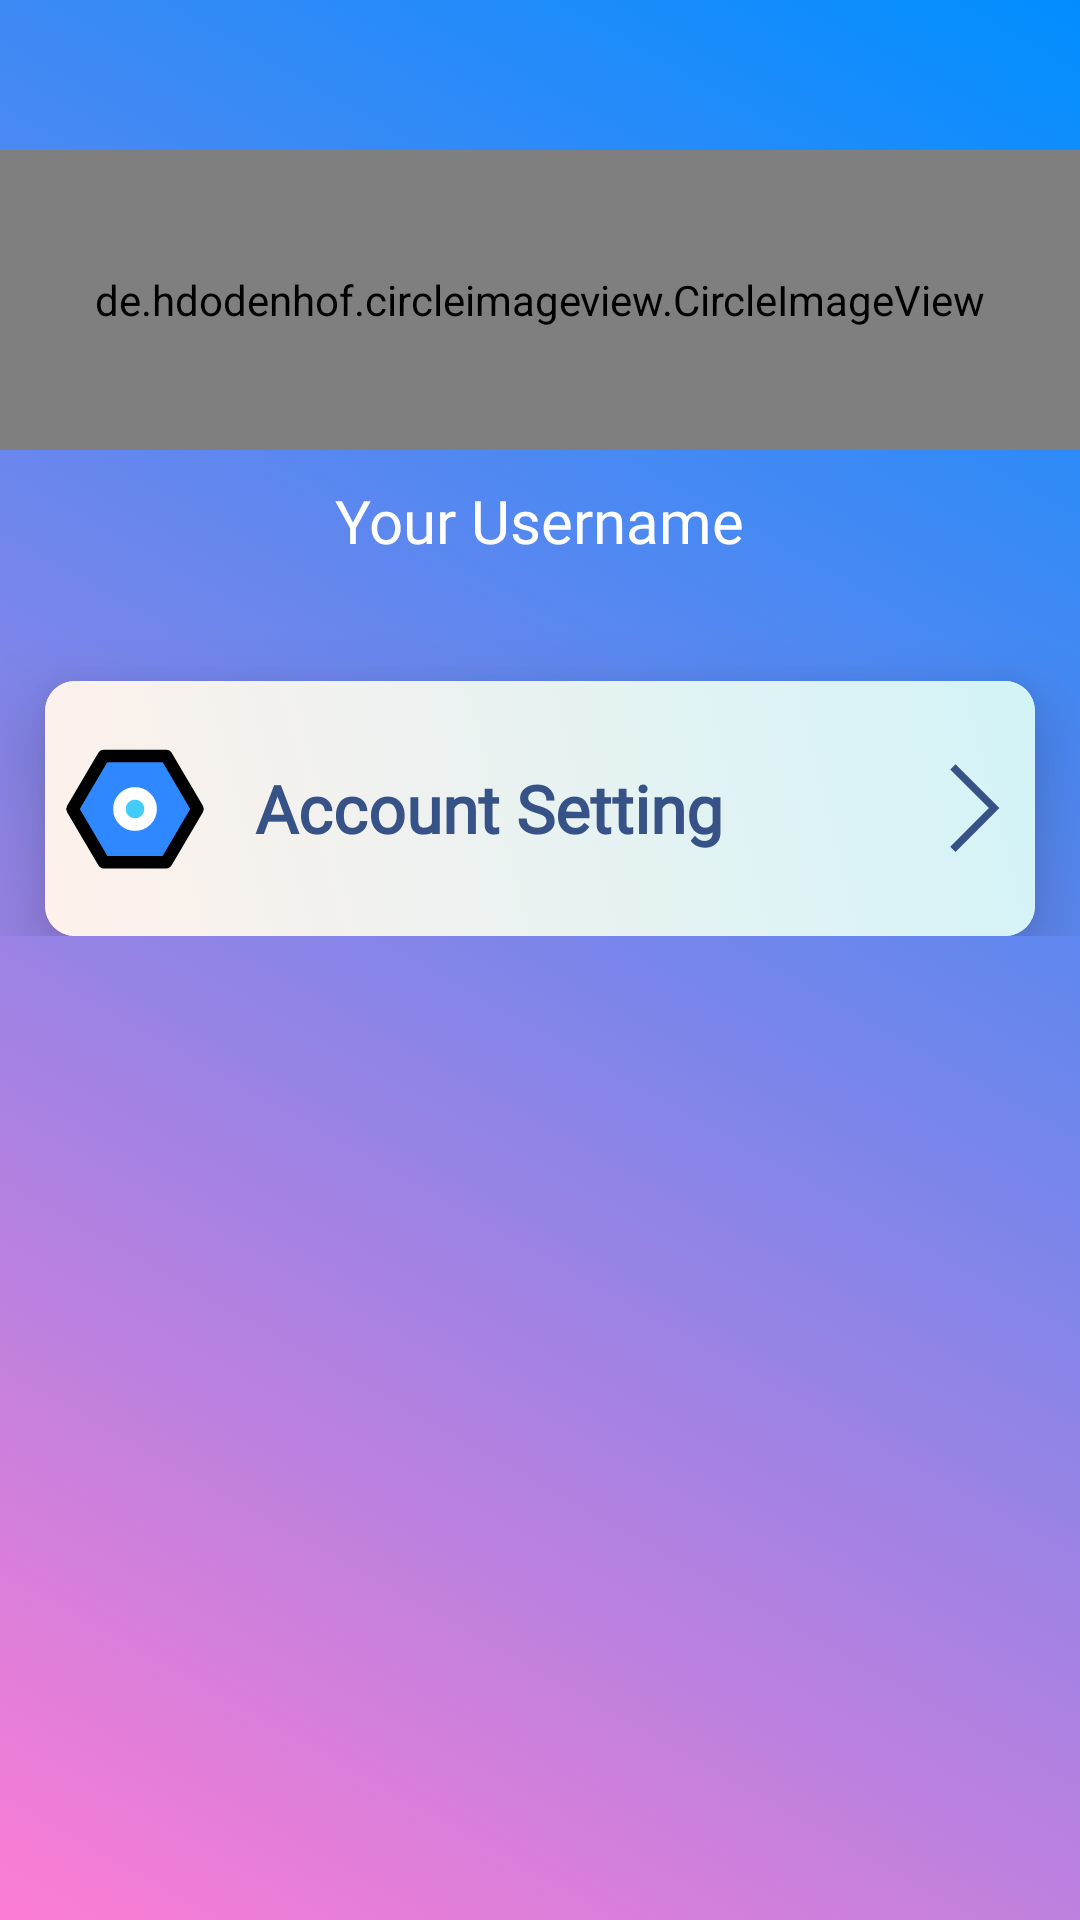

This screen was rendered from an Android layout file. Write that file and the resources it references.
<!-- AndroidManifest.xml: application theme Theme.MobileFP_EnglishQuizlet -->
<!-- res/layout/profile_layout.xml -->
<?xml version="1.0" encoding="utf-8"?>
<androidx.coordinatorlayout.widget.CoordinatorLayout xmlns:android="http://schemas.android.com/apk/res/android"
    android:layout_width="match_parent"
    android:layout_height="match_parent"
    xmlns:app="http://schemas.android.com/apk/res-auto"
    android:background="@drawable/gradient_topic_null">

    <LinearLayout
        android:layout_width="match_parent"
        android:layout_height="wrap_content"
        android:orientation="vertical">
        <de.hdodenhof.circleimageview.CircleImageView
            android:id="@+id/imgAvatar"
            android:layout_marginTop="50dp"
            android:layout_width="match_parent"
            android:layout_height="100dp"
            android:src="@drawable/no_image"
            app:civ_border_width="2dp"
            app:civ_border_color="@color/white">

        </de.hdodenhof.circleimageview.CircleImageView>

        <RelativeLayout
            android:layout_width="match_parent"
            android:layout_height="wrap_content"
            android:layout_marginTop="10dp"
            android:layout_marginBottom="30dp">

            <TextView
                android:id="@+id/txtviewUsername"
                android:layout_width="wrap_content"
                android:layout_height="wrap_content"
                android:layout_centerHorizontal="true"
                android:fontFamily="@font/baloo"
                android:text="Your Username"
                android:textColor="@color/white"
                android:textSize="20dp"/>

            <androidx.appcompat.widget.AppCompatImageButton
                android:id="@+id/btnEdit"
                android:layout_width="wrap_content"
                android:layout_height="wrap_content"
                android:layout_marginLeft="10dp"
                android:layout_centerHorizontal="true"
                android:layout_toEndOf="@+id/txtviewUsername"
                android:src="@drawable/baseline_edit_24"
                android:background="?attr/selectableItemBackground"
                android:contentDescription="Edit Button"/>
        </RelativeLayout>




        <androidx.cardview.widget.CardView
            android:layout_width="match_parent"
            android:layout_height="85dp"
            android:layout_marginLeft="15dp"
            android:layout_marginRight="15dp"
            android:layout_marginTop="10dp"
            app:cardCornerRadius="10dp"
            app:cardElevation="15dp"
            android:elevation="8dp">

            <LinearLayout
                android:id="@+id/btnSetting"
                android:layout_width="match_parent"
                android:layout_height="match_parent"
                android:background="@drawable/background_gradient"
                android:orientation="horizontal">

                <ImageView
                    android:layout_width="60dp"
                    android:layout_height="match_parent"
                    android:padding="5dp"
                    android:src="@drawable/setting_one_svgrepo_com"></ImageView>

                <LinearLayout
                    android:layout_width="wrap_content"
                    android:layout_height="match_parent"
                    android:orientation="vertical">

                    <TextView
                        android:layout_width="wrap_content"
                        android:layout_height="match_parent"
                        android:layout_marginLeft="10dp"
                        android:fontFamily="@font/baloo"
                        android:gravity="center_vertical"
                        android:text="Account Setting"
                        android:textColor="#375287"
                        android:textSize="22dp"
                        android:textStyle="bold" />

                </LinearLayout>

                <View
                    android:layout_width="0dp"
                    android:layout_height="0dp"
                    android:layout_weight="1">

                </View>

                <ImageView
                    android:layout_width="wrap_content"
                    android:layout_height="wrap_content"
                    android:layout_gravity="center_vertical"
                    android:layout_marginRight="5dp"
                    android:src="@drawable/next_svgrepo_com"></ImageView>
            </LinearLayout>
        </androidx.cardview.widget.CardView>

        <androidx.cardview.widget.CardView
            android:layout_width="match_parent"
            android:layout_height="85dp"
            android:layout_marginLeft="15dp"
            android:layout_marginRight="15dp"
            android:layout_marginTop="10dp"
            app:cardCornerRadius="10dp"
            app:cardElevation="15dp"
            android:elevation="8dp"
            android:visibility="gone">

            <LinearLayout
                android:layout_width="match_parent"
                android:layout_height="match_parent"
                android:orientation="horizontal"
                android:background="@drawable/background_gradient">

                <ImageView
                    android:padding="5dp"
                    android:layout_width="60dp"
                    android:layout_height="match_parent"
                    android:src="@drawable/studying">
                </ImageView>

                <LinearLayout
                    android:layout_width="wrap_content"
                    android:layout_height="match_parent"
                    android:orientation="vertical">
                    <TextView
                        android:fontFamily="@font/baloo"
                        android:layout_marginLeft="10dp"
                        android:gravity="center_vertical"
                        android:layout_width="wrap_content"
                        android:layout_height="match_parent"
                        android:text="My Achievement"
                        android:textSize="22dp"
                        android:textStyle="bold"
                        android:textColor="#CDC408">
                    </TextView>

                </LinearLayout>
                <View
                    android:layout_width="0dp"
                    android:layout_height="0dp"
                    android:layout_weight="1">

                </View>
                <ImageView
                    android:layout_marginRight="5dp"
                    android:layout_gravity="center_vertical"
                    android:layout_width="wrap_content"
                    android:layout_height="wrap_content"
                    android:src="@drawable/next_svgrepo_com"
                    >
                </ImageView>
            </LinearLayout>
        </androidx.cardview.widget.CardView>
    </LinearLayout>

</androidx.coordinatorlayout.widget.CoordinatorLayout>
<!-- resources referenced by this layout -->
<resources>
  <!-- drawable background_gradient (drawable) -->
  <?xml version="1.0" encoding="utf-8"?>
  <selector xmlns:android="http://schemas.android.com/apk/res/android">
      <item>
          <shape>
              <gradient android:angle="225"
                  android:endColor="#fff1eb"
                  android:startColor="#d2f3f7"
                  android:type="linear">
              </gradient>
  
          </shape>
      </item>
  </selector>
  <!-- drawable gradient_topic_null (drawable) -->
  <?xml version="1.0" encoding="utf-8"?>
  <selector xmlns:android="http://schemas.android.com/apk/res/android">
      <item>
          <shape>
              <gradient android:angle="45"
                  android:endColor="#008EFF"
                  android:startColor="#FC7CD4"
                  android:type="linear">
              </gradient>
  
          </shape>
      </item>
  </selector>
  <!-- drawable next_svgrepo_com (drawable) -->
  <vector android:height="30dp" android:viewportHeight="24"
      android:viewportWidth="24" android:width="30dp" xmlns:android="http://schemas.android.com/apk/res/android">
      <path android:fillColor="#375287" android:pathData="M6.8,23.7l-1.4,-1.4l10.3,-10.3l-10.3,-10.3l1.4,-1.4l11.7,11.7z"/>
  </vector>
  <!-- drawable setting_one_svgrepo_com (drawable) -->
  <vector xmlns:android="http://schemas.android.com/apk/res/android"
      android:width="800dp"
      android:height="800dp"
      android:viewportWidth="48"
      android:viewportHeight="48">
    <path
        android:pathData="M0,0h48v48h-48z"
        android:fillColor="#ffffff"
        android:fillAlpha="0.01"/>
    <path
        android:pathData="M34,41L44,24L34,7H14L4,24L14,41H34Z"
        android:strokeLineJoin="round"
        android:strokeWidth="4"
        android:fillColor="#2F88FF"
        android:strokeColor="#000000"/>
    <path
        android:pathData="M24,29C26.761,29 29,26.761 29,24C29,21.239 26.761,19 24,19C21.239,19 19,21.239 19,24C19,26.761 21.239,29 24,29Z"
        android:strokeLineJoin="round"
        android:strokeWidth="4"
        android:fillColor="#43CCF8"
        android:strokeColor="#ffffff"/>
  </vector>
  <!-- drawable studying: vector/xml drawable (drawable, 3529 chars, omitted) -->
  <style name="Theme.MobileFP_EnglishQuizlet" parent="Base.Theme.MobileFP_EnglishQuizlet" />
  <style name="Base.Theme.MobileFP_EnglishQuizlet" parent="Theme.Material3.DayNight.NoActionBar">
          
          
      </style>
  <!-- not gathered from this repository: default colours our renderer supplied (Android Studio template values) -->
  <color name="white">#FFFFFFFF</color>
</resources>
